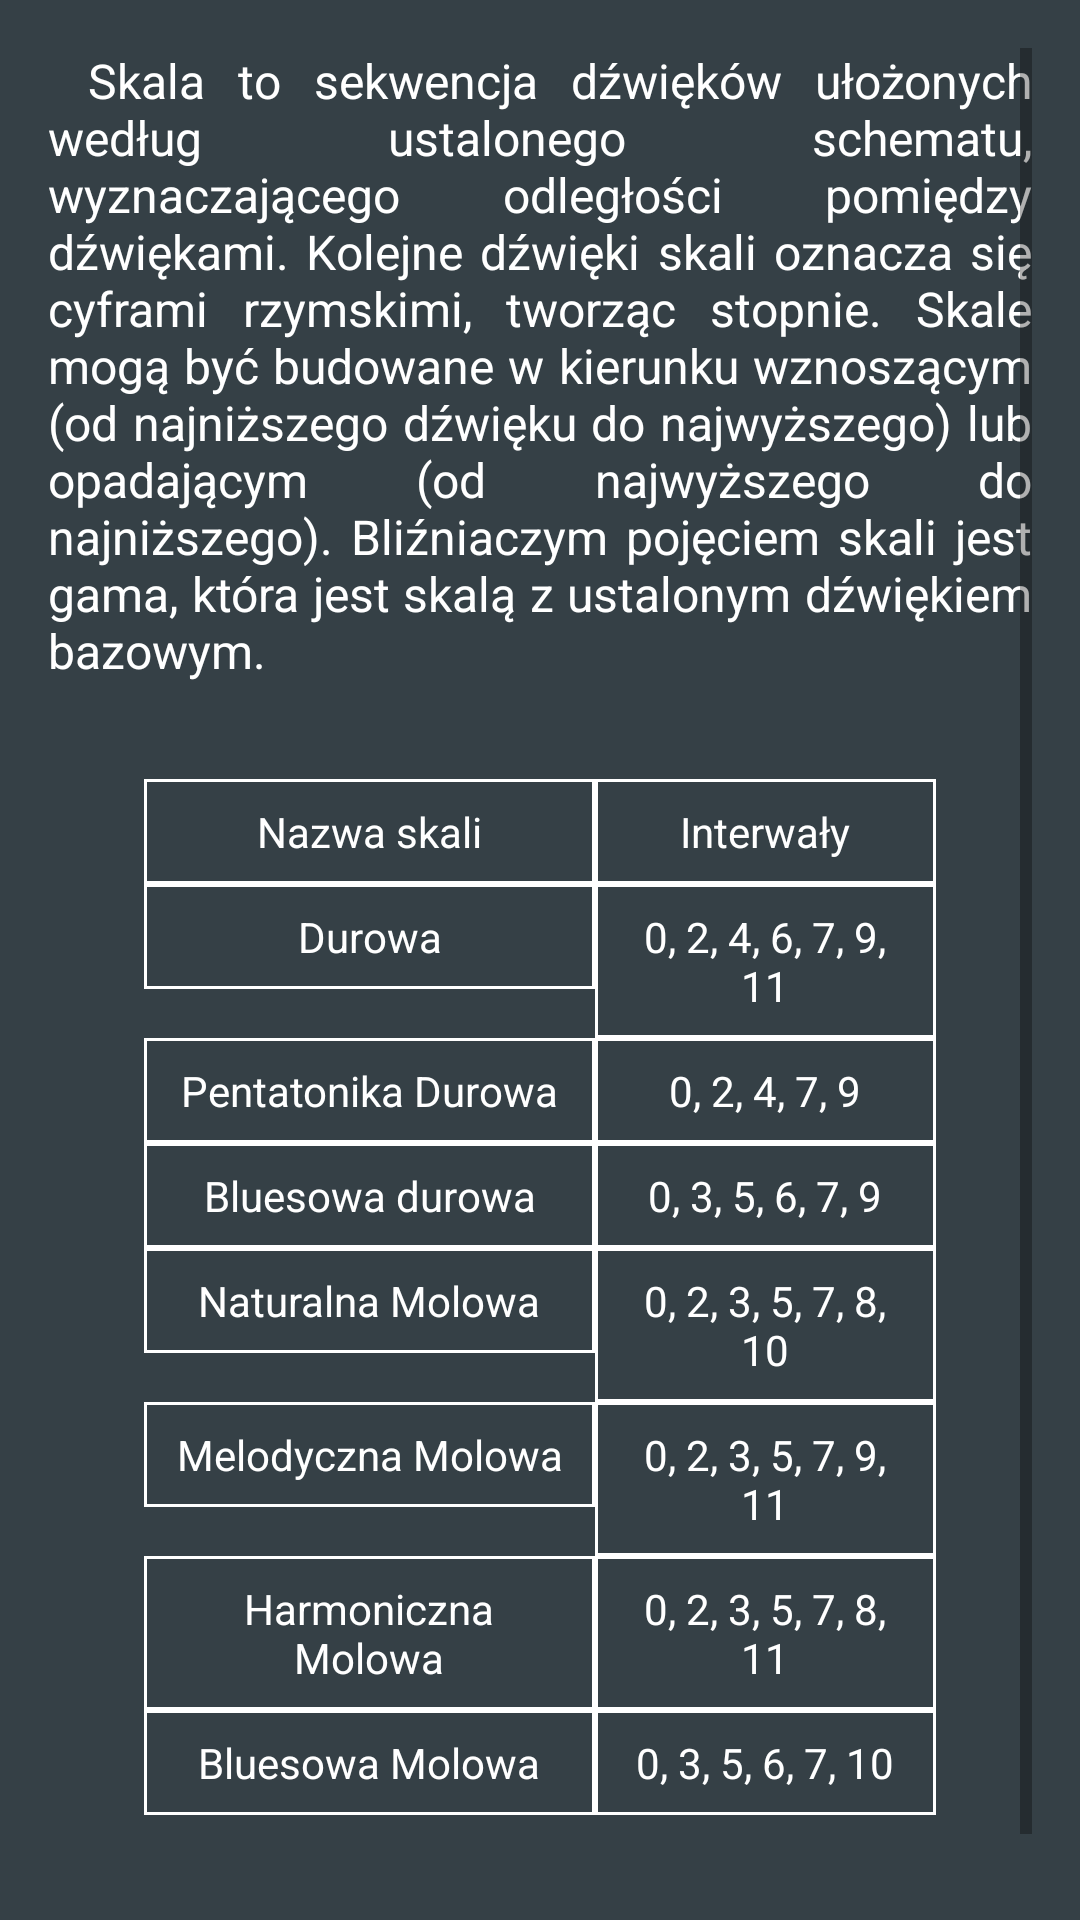

Reconstruct the res/layout file that produces this screen, plus the resources it refers to.
<!-- AndroidManifest.xml: application theme Theme.EarSensei -->
<!-- res/layout/fragment_music_theory_scales.xml -->
<?xml version="1.0" encoding="utf-8"?>
<androidx.constraintlayout.widget.ConstraintLayout xmlns:android="http://schemas.android.com/apk/res/android"
    android:layout_width="match_parent"
    android:layout_height="match_parent">

    <ScrollView
        android:layout_width="match_parent"
        android:layout_height="match_parent"
        android:layout_margin="16dp">

        <LinearLayout
            android:layout_width="match_parent"
            android:layout_height="wrap_content"
            android:orientation="vertical">

            <TextView
                android:id="@+id/tv_description"
                android:layout_width="wrap_content"
                android:layout_height="wrap_content"
                android:justificationMode="inter_word"
                android:textSize="16sp"
                android:text="@string/music_theory_scales" />

            <TableLayout
                android:layout_margin="32dp"
                android:layout_width="match_parent"
                android:layout_height="wrap_content"
                android:stretchColumns="0.5">

                <TableRow>

                    <TextView
                        android:padding="8dp"
                        android:layout_weight="1"
                        android:text="@string/scale_name"
                        android:textAlignment="center"
                        android:background="@drawable/border" />

                    <TextView
                        android:padding="8dp"
                        android:layout_weight="1"
                        android:text="@string/intervals"
                        android:textAlignment="center"
                        android:background="@drawable/border" />

                </TableRow>

                <TableRow>

                    <TextView
                        android:padding="8dp"
                        android:layout_weight="1"
                        android:text="@string/scale_major"
                        android:textAlignment="center"
                        android:background="@drawable/border" />

                    <TextView
                        android:padding="8dp"
                        android:layout_weight="1"
                        android:text="0, 2, 4, 6, 7, 9, 11"
                        android:textAlignment="center"
                        android:background="@drawable/border" />

                </TableRow>

                <TableRow>

                    <TextView
                        android:padding="8dp"
                        android:layout_weight="1"
                        android:text="@string/scale_pentatonic_major"
                        android:textAlignment="center"
                        android:background="@drawable/border" />

                    <TextView
                        android:padding="8dp"
                        android:layout_weight="1"
                        android:text="0, 2, 4, 7, 9"
                        android:textAlignment="center"
                        android:background="@drawable/border" />

                </TableRow>

                <TableRow>

                    <TextView
                        android:padding="8dp"
                        android:layout_weight="1"
                        android:text="@string/scale_blues_major"
                        android:textAlignment="center"
                        android:background="@drawable/border" />

                    <TextView
                        android:padding="8dp"
                        android:layout_weight="1"
                        android:text="0, 3, 5, 6, 7, 9"
                        android:textAlignment="center"
                        android:background="@drawable/border" />

                </TableRow>

                <TableRow>

                    <TextView
                        android:padding="8dp"
                        android:layout_weight="1"
                        android:text="@string/scale_natural_minor"
                        android:textAlignment="center"
                        android:background="@drawable/border" />

                    <TextView
                        android:padding="8dp"
                        android:layout_weight="1"
                        android:text="0, 2, 3, 5, 7, 8, 10"
                        android:textAlignment="center"
                        android:background="@drawable/border" />

                </TableRow>

                <TableRow>

                    <TextView
                        android:padding="8dp"
                        android:layout_weight="1"
                        android:text="@string/scale_melodic_minor"
                        android:textAlignment="center"
                        android:background="@drawable/border" />

                    <TextView
                        android:layout_weight="1"
                        android:padding="8dp"
                        android:text="0, 2, 3, 5, 7, 9, 11"
                        android:textAlignment="center"
                        android:background="@drawable/border" />

                </TableRow>

                <TableRow>

                    <TextView
                        android:padding="8dp"
                        android:layout_weight="1"
                        android:text="@string/scale_harmonic_minor"
                        android:textAlignment="center"
                        android:background="@drawable/border" />

                    <TextView
                        android:layout_weight="1"
                        android:padding="8dp"
                        android:text="0, 2, 3, 5, 7, 8, 11"
                        android:textAlignment="center"
                        android:background="@drawable/border" />

                </TableRow>

                <TableRow>

                    <TextView
                        android:padding="8dp"
                        android:layout_weight="1"
                        android:text="@string/scale_blues_minor"
                        android:textAlignment="center"
                        android:background="@drawable/border" />

                    <TextView
                        android:layout_weight="1"
                        android:padding="8dp"
                        android:text="0, 3, 5, 6, 7, 10"
                        android:textAlignment="center"
                        android:background="@drawable/border" />

                </TableRow>


            </TableLayout>

        </LinearLayout>

    </ScrollView>

</androidx.constraintlayout.widget.ConstraintLayout>
<!-- resources referenced by this layout -->
<resources>
  <!-- drawable border (drawable) -->
  <?xml version="1.0" encoding="utf-8"?>
  <shape
      xmlns:android="http://schemas.android.com/apk/res/android"
      android:shape= "rectangle">
      <stroke android:width="1dp" android:color="@color/white"/>
  </shape>
  <string name="intervals">Interwały</string>
  <string name="music_theory_scales">\t\tSkala to sekwencja dźwięków ułożonych według ustalonego schematu, wyznaczającego odległości pomiędzy dźwiękami. Kolejne dźwięki skali oznacza się cyframi rzymskimi, tworząc stopnie. Skale mogą być budowane w kierunku wznoszącym (od najniższego dźwięku do najwyższego) lub opadającym (od najwyższego do najniższego). Bliźniaczym pojęciem skali jest gama, która jest skalą z ustalonym dźwiękiem bazowym.</string>
  <string name="scale_blues_major">Bluesowa durowa</string>
  <string name="scale_blues_minor">Bluesowa Molowa</string>
  <string name="scale_harmonic_minor">Harmoniczna Molowa</string>
  <string name="scale_major">Durowa</string>
  <string name="scale_melodic_minor">Melodyczna Molowa</string>
  <string name="scale_name">Nazwa skali</string>
  <string name="scale_natural_minor">Naturalna Molowa</string>
  <string name="scale_pentatonic_major">Pentatonika Durowa</string>
  <style name="Theme.EarSensei" parent="Theme.AppCompat.Light.DarkActionBar">
          
          <item name="colorPrimary">@color/primary</item>
          <item name="colorPrimaryVariant">@color/primaryVariant</item>
          <item name="colorOnPrimary">@color/onPrimary</item>
          
          <item name="colorSecondary">@color/secondary</item>
          <item name="colorSecondaryVariant">@color/secondaryVariant</item>
          <item name="colorOnSecondary">@color/onSecondary</item>
          
          <item name="android:statusBarColor" tools:targetApi="l">?attr/colorPrimaryVariant</item>
  
          <item name="android:colorBackground">#354046</item>
          <item name="android:textColor">@color/white</item>
          <item name="buttonStyle">@style/Theme.EarSensei.ButtonOverlay</item>
  
      </style>
  <color name="white">#FFFFFFFF</color>
  <color name="primary">#FF2E3E46</color>
  <color name="primaryVariant">#28363E</color>
  <color name="onPrimary">#FFFFFFFF</color>
  <color name="secondary">#F6914D</color>
  <color name="secondaryVariant">#E6A678</color>
  <color name="onSecondary">#FFFFFFFF</color>
  <style name="Theme.EarSensei.ButtonOverlay" parent="Widget.AppCompat.Button">
          
          
          <item name="android:background">@drawable/default_round_button</item>
      </style>
  <!-- drawable default_round_button (drawable) -->
  <?xml version="1.0" encoding="utf-8"?>
  <selector xmlns:android="http://schemas.android.com/apk/res/android">
      <item android:state_pressed="false">
          <shape android:shape="rectangle">
              <stroke android:color="@color/secondary"
                  android:width="2dp"/>
              <corners android:radius="5dp"/>
              <solid android:color="@color/primary"/>
          </shape>
      </item>
      <item android:state_pressed="true">
          <shape android:shape="rectangle">
              <stroke android:color="@color/secondaryVariant"
                  android:width="2dp"/>
              <solid android:color="@color/primaryVariant"/>
              <corners android:radius="5dp"/>
          </shape>
      </item>
  
  
  </selector>
</resources>
